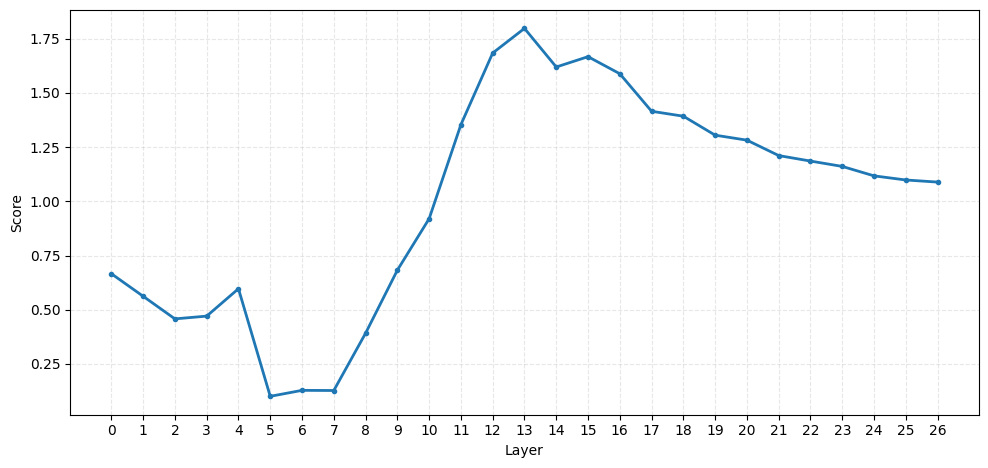
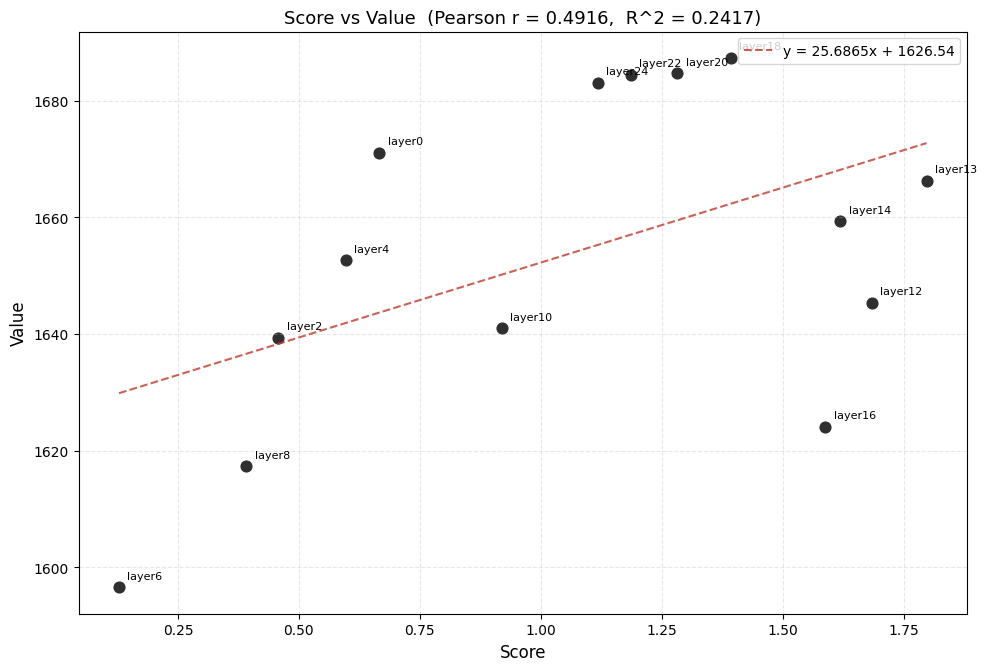

Generate these figures, in order, with matplotlib:
import matplotlib.pyplot as plt
import numpy as np

plt.rcParams["font.sans-serif"] = ["SimHei", "Microsoft YaHei", "Noto Sans CJK SC"]
plt.rcParams["axes.unicode_minus"] = False

layer_scores = [
    0.66617972493171692,
    0.56224140077829361,
    0.45785665690898895,
    0.47059004724025726,
    0.59688560664653778,
    0.10064778476953506,
    0.12819667160511017,
    0.12747284770011902,
    0.39163079857826233,
    0.6823770403862,
    0.9198495745658875,
    1.3537458181381226,
    1.683936595916748,
    1.7976069450378418,
    1.6195608377456665,
    1.6671712398529053,
    1.588405966758728,
    1.4153586387634277,
    1.3926141023635864,
    1.3051061153411865,
    1.2821408772468567,
    1.2110502243041992,
    1.185692834854126,
    1.1610004830360413,
    1.117451429367065,
    1.0984619784355164,
    1.0887495756149292
]

layers = np.arange(len(layer_scores))  # 0..35

fig, ax = plt.subplots(figsize=(10, 4.8), dpi=120)
ax.plot(layers, layer_scores, linewidth=2, marker="o", markersize=3)
ax.set_xlabel("Layer")
ax.set_ylabel("Score")
ax.set_xticks(layers)
ax.grid(True, linestyle="--", alpha=0.3)
fig.tight_layout()
plt.show()

layer_values = [
    1671.0656,
    0,
    1639.3589,
    0,
    1652.6073,
    0,
    1596.5615,
    0,
    1617.2901,
    0,
    1640.9723,
    0,
    1645.3759,
    1666.2786,
    1659.3434,
    0,
    1624.0874,
    0,
    1687.3123,
    0,
    1684.7127,
    0,
    1684.4352,
    0,
    1683.0490,
    0,

]

valid_layers = [
    i for i, value in enumerate(layer_values)
    if value != 0 and i < len(layer_scores)
]
valid_values = np.array([layer_values[i] for i in valid_layers], dtype=float)
valid_layer_scores = np.array([layer_scores[i] for i in valid_layers], dtype=float)

if len(valid_layers) == 0:
    raise ValueError("No non-zero value entries are available for plotting.")

if len(valid_layers) >= 2:
    pearson_r = np.corrcoef(valid_layer_scores, valid_values)[0, 1]
    pearson_r2 = pearson_r ** 2
else:
    pearson_r = float("nan")
    pearson_r2 = float("nan")

print("=" * 55)
print(f"  有效数据点 (非零) 数量: {len(valid_layers)}")
print("-" * 55)
for idx, (layer, score, value) in enumerate(zip(valid_layers, valid_layer_scores, valid_values), 1):
    print(f"  {idx:2d}. layer{layer:<3d}  score={score:.6f}  value={value:.4f}")
print("-" * 55)
print(f"  scores: mean={valid_layer_scores.mean():.6f}  std={valid_layer_scores.std():.6f}")
print(f"  values: mean={valid_values.mean():.4f}  std={valid_values.std():.4f}")
print("=" * 55)
print(f"  Pearson  r   = {pearson_r:.10f}")
print(f"  Pearson  R^2 = {pearson_r2:.10f}")
print("=" * 55)

if len(valid_layers) >= 2:
    s_centered = valid_layer_scores - valid_layer_scores.mean()
    v_centered = valid_values - valid_values.mean()
    r_check = np.sum(s_centered * v_centered) / (
        np.sqrt(np.sum(s_centered ** 2)) * np.sqrt(np.sum(v_centered ** 2))
    )
    print(f"  (手动校验 r = {r_check:.10f})")
    print()

fig, ax = plt.subplots(figsize=(10, 6.8), dpi=120)
ax.scatter(valid_layer_scores, valid_values, s=60, color="#2f2f2f")

for layer, score, value in zip(valid_layers, valid_layer_scores, valid_values):
    ax.annotate(f"layer{layer}", xy=(score, value), xytext=(6, 6), textcoords="offset points", fontsize=8)

if len(valid_layers) >= 2:
    z = np.polyfit(valid_layer_scores, valid_values, 1)
    p = np.poly1d(z)
    x_fit = np.linspace(valid_layer_scores.min(), valid_layer_scores.max(), 100)
    ax.plot(x_fit, p(x_fit), linestyle="--", color="#c0392b", linewidth=1.5, alpha=0.8,
            label=f"y = {z[0]:.4f}x + {z[1]:.2f}")
    ax.legend(loc="upper right", fontsize=10)

ax.set_xlabel("Score", fontsize=12)
ax.set_ylabel("Value", fontsize=12)
if len(valid_layers) >= 2:
    ax.set_title(f"Score vs Value  (Pearson r = {pearson_r:.4f},  R^2 = {pearson_r2:.4f})", fontsize=13)
ax.grid(True, linestyle="--", alpha=0.3)
fig.tight_layout()
plt.show()
